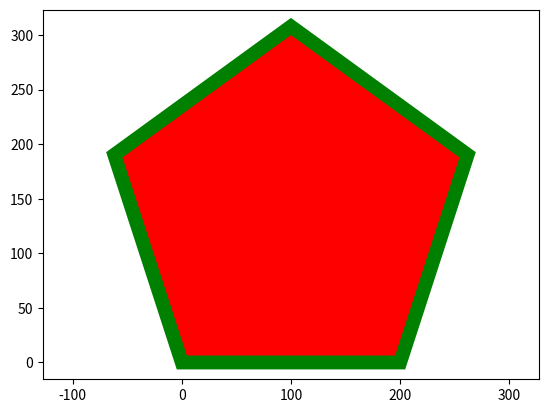

The script that saved this image:
# 导入matplotlib库
import matplotlib.pyplot as plt
# 导入math库
import math

# 定义边长和线宽
side = 200
width = 10

# 定义五个顶点的坐标
x1 = 0
y1 = 0
x2 = side
y2 = 0
x3 = side + side * math.cos(math.radians(72))
y3 = side * math.sin(math.radians(72))
x4 = side / 2
y4 = side * math.sin(math.radians(72)) + side * math.sin(math.radians(36))
x5 = -side * math.cos(math.radians(72))
y5 = y3

# 创建一个多边形对象
polygon = plt.Polygon([[x1, y1], [x2, y2], [x3, y3], [x4, y4], [x5, y5]],
                      facecolor='red', edgecolor='green', linewidth=width)

# 将多边形添加到当前的图形中
plt.gca().add_patch(polygon)

# 设置坐标轴的范围和比例
plt.axis([-100, 400, -100, 400])
plt.axis('equal')

# 显示图形
plt.show()